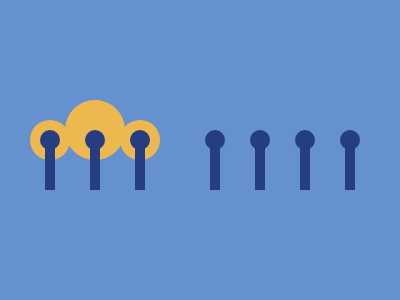

Here is a drawing made with CSS. Write the source that renders it.

<div class="bola8"></div>
<div class="bola9"></div>
<div class="bola10"></div>
<div class="barra1"></div>
<div class="barra2"></div>
<div class="barra3"></div>
<div class="barra4"></div>
<div class="barra5"></div>
<div class="barra6"></div>
<div class="barra7"></div>
<div class="bola1"></div>
<div class="bola2"></div>
<div class="bola3"></div>
<div class="bola4"></div>
<div class="bola5"></div>
<div class="bola6"></div>
<div class="bola7"></div>
<style>
  body{
    background: #6592CF;
}
  .barra1{
    position: fixed;
    left:45px;
    top:140px;
    width: 10px;
    height: 50px;
    background: #243D83;
}
  .barra2{
    position: fixed;
    left:90px;
    top:140px;
    width: 10px;
    height: 50px;
    background: #243D83;
}
  .barra3{
    position: fixed;
    left:135px;
    top:140px;
    width: 10px;
    height: 50px;
    background: #243D83;
}
  .barra4{
    position: fixed;
    left:210px;
    top:140px;
    width: 10px;
    height: 50px;
    background: #243D83;
}
  .barra5{
    position: fixed;
    left:255px;
    top:140px;
    width: 10px;
    height: 50px;
    background: #243D83;
}
  .barra6{
    position: fixed;
    left:300px;
    top:140px;
    width: 10px;
    height: 50px;
    background: #243D83;
}
  .barra7{
    position: fixed;
    left:345px;
    top:140px;
    width: 10px;
    height: 50px;
    background: #243D83;
}
  .bola1{
    position: fixed;
    left:40px;
    top:130px;
    border-radius: 50%;
    width: 20px;
    height: 20px;
    background: #243D83;
}
  .bola2{
    position: fixed;
    left:85px;
    top:130px;
    border-radius: 50%;
    width: 20px;
    height: 20px;
    background: #243D83;
}
  .bola3{
    position: fixed;
    left:130px;
    top:130px;
    border-radius: 50%;
    width: 20px;
    height: 20px;
    background: #243D83;
}
  .bola4{
    position: fixed;
    left:205px;
    top:130px;
    border-radius: 50%;
    width: 20px;
    height: 20px;
    background: #243D83;
}
  .bola5{
    position: fixed;
    left:250px;
    top:130px;
    border-radius: 50%;
    width: 20px;
    height: 20px;
    background: #243D83;
}
  .bola6{
    position: fixed;
    left:295px;
    top:130px;
    border-radius: 50%;
    width: 20px;
    height: 20px;
    background: #243D83;
}
  .bola7{
	position: fixed;
    left:340px;
    top:130px;
    border-radius: 50%;
    width: 20px;
    height: 20px;
    background: #243D83;    
  }
  .bola8{
    position: fixed;
    left:30px;
    top:120px;
    border-radius: 50%;
    width: 40px;
    height: 40px;
    background: #EEB850;
}
  .bola9{
    position: fixed;
    left:65px;
    top:100px;
    border-radius: 50%;
    width: 60px;
    height: 60px;
    background: #EEB850;
}
  .bola10{
    position: fixed;
    left:120px;
    top:120px;
    border-radius: 50%;
    width: 40px;
    height: 40px;
    background: #EEB850;
} 
</style>